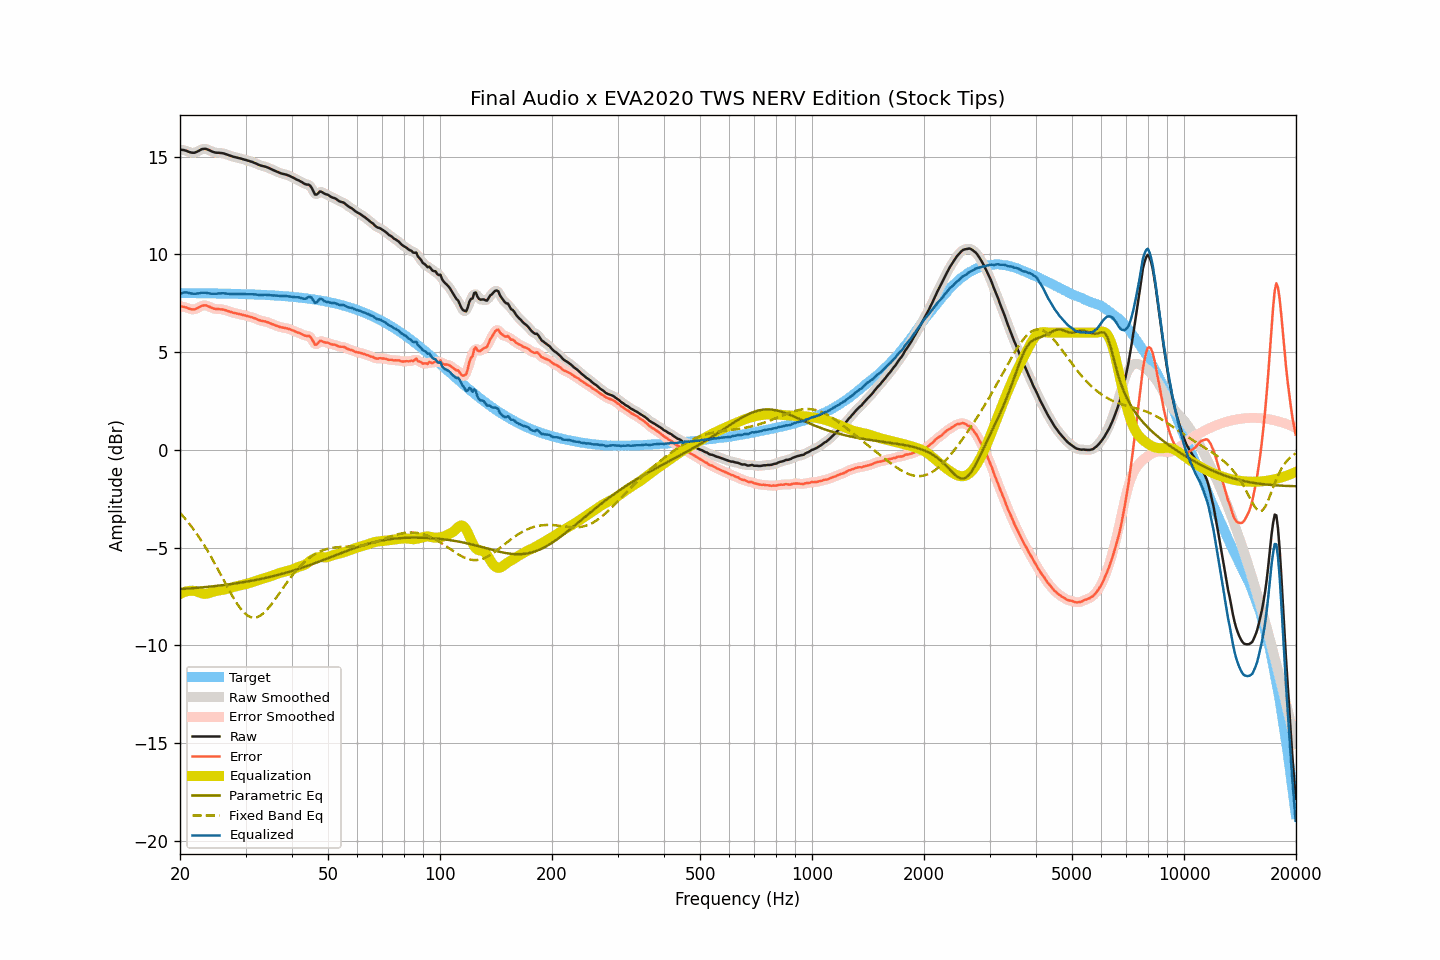

The data file committed next to this chart (first rows):
frequency, raw, smoothed, error, error_smoothed, equalization, parametric_eq, fixed_band_eq, equalized_raw, equalized_smoothed, target
20.00, 15.36, 15.36, 7.33, 7.33, -7.38, -7.13, -3.22, 7.98, 7.98, 8.02
20.20, 15.36, 15.36, 7.33, 7.33, -7.34, -7.12, -3.32, 8.02, 8.02, 8.02
20.40, 15.35, 15.35, 7.32, 7.32, -7.30, -7.12, -3.41, 8.05, 8.05, 8.02
20.61, 15.33, 15.33, 7.30, 7.31, -7.27, -7.11, -3.50, 8.06, 8.06, 8.02
20.81, 15.31, 15.30, 7.28, 7.28, -7.24, -7.11, -3.60, 8.06, 8.06, 8.02
21.02, 15.27, 15.27, 7.25, 7.25, -7.23, -7.10, -3.70, 8.04, 8.04, 8.02
21.23, 15.24, 15.24, 7.22, 7.22, -7.22, -7.09, -3.80, 8.02, 8.02, 8.02
21.44, 15.22, 15.22, 7.20, 7.20, -7.21, -7.09, -3.91, 8.00, 8.00, 8.02
21.66, 15.21, 15.21, 7.19, 7.19, -7.21, -7.08, -4.02, 8.00, 7.99, 8.02
21.87, 15.21, 15.21, 7.19, 7.20, -7.22, -7.07, -4.13, 7.99, 7.99, 8.02
22.09, 15.24, 15.24, 7.22, 7.22, -7.24, -7.07, -4.25, 8.00, 8.00, 8.02
22.31, 15.28, 15.28, 7.26, 7.26, -7.27, -7.06, -4.37, 8.01, 8.01, 8.02
22.54, 15.32, 15.32, 7.30, 7.31, -7.30, -7.05, -4.49, 8.01, 8.02, 8.02
22.76, 15.37, 15.36, 7.35, 7.35, -7.33, -7.05, -4.62, 8.03, 8.03, 8.01
22.99, 15.40, 15.39, 7.38, 7.38, -7.36, -7.04, -4.74, 8.04, 8.04, 8.01
23.22, 15.41, 15.41, 7.39, 7.40, -7.37, -7.03, -4.87, 8.04, 8.04, 8.01
23.45, 15.41, 15.40, 7.40, 7.39, -7.37, -7.02, -5.01, 8.04, 8.03, 8.01
23.69, 15.38, 15.38, 7.37, 7.37, -7.36, -7.01, -5.15, 8.02, 8.02, 8.01
23.92, 15.35, 15.35, 7.34, 7.34, -7.33, -7.01, -5.28, 8.01, 8.01, 8.01
24.16, 15.31, 15.31, 7.30, 7.30, -7.31, -7.00, -5.43, 8.00, 8.00, 8.01
24.40, 15.27, 15.27, 7.26, 7.26, -7.28, -6.99, -5.57, 7.99, 7.99, 8.01
24.65, 15.24, 15.24, 7.23, 7.23, -7.25, -6.98, -5.72, 7.98, 7.98, 8.01
24.89, 15.22, 15.22, 7.21, 7.21, -7.23, -6.97, -5.87, 7.98, 7.99, 8.00
25.14, 15.21, 15.21, 7.20, 7.21, -7.21, -6.96, -6.02, 7.99, 7.99, 8.00
25.39, 15.21, 15.20, 7.21, 7.20, -7.20, -6.95, -6.18, 8.01, 8.00, 8.00
25.65, 15.20, 15.20, 7.20, 7.20, -7.19, -6.94, -6.33, 8.01, 8.01, 8.00
25.91, 15.19, 15.19, 7.19, 7.19, -7.18, -6.93, -6.49, 8.01, 8.01, 8.00
26.16, 15.18, 15.17, 7.18, 7.17, -7.16, -6.92, -6.64, 8.01, 8.01, 8.00
26.43, 15.15, 15.15, 7.15, 7.15, -7.14, -6.91, -6.80, 8.00, 8.00, 8.00
26.69, 15.12, 15.12, 7.12, 7.13, -7.12, -6.90, -6.95, 7.99, 8.00, 7.99
26.96, 15.09, 15.09, 7.10, 7.09, -7.10, -6.89, -7.10, 7.99, 7.99, 7.99
27.23, 15.06, 15.06, 7.07, 7.07, -7.07, -6.88, -7.25, 7.98, 7.98, 7.99
27.50, 15.03, 15.03, 7.04, 7.04, -7.05, -6.87, -7.40, 7.98, 7.98, 7.99
27.77, 15.01, 15.01, 7.02, 7.02, -7.03, -6.86, -7.54, 7.98, 7.98, 7.99
28.05, 14.99, 14.99, 7.00, 7.00, -7.00, -6.84, -7.68, 7.98, 7.98, 7.98
28.33, 14.97, 14.97, 6.98, 6.98, -6.98, -6.83, -7.81, 7.98, 7.98, 7.98
28.62, 14.95, 14.95, 6.97, 6.97, -6.96, -6.82, -7.94, 7.98, 7.98, 7.98
28.90, 14.93, 14.93, 6.95, 6.95, -6.95, -6.81, -8.05, 7.98, 7.98, 7.98
29.19, 14.91, 14.90, 6.93, 6.93, -6.93, -6.79, -8.16, 7.98, 7.98, 7.98
29.48, 14.88, 14.88, 6.90, 6.91, -6.91, -6.78, -8.25, 7.97, 7.97, 7.97
29.78, 14.86, 14.86, 6.89, 6.89, -6.89, -6.77, -8.34, 7.97, 7.97, 7.97
30.08, 14.84, 14.83, 6.87, 6.87, -6.87, -6.75, -8.41, 7.97, 7.97, 7.97
30.38, 14.81, 14.81, 6.84, 6.84, -6.85, -6.74, -8.48, 7.96, 7.96, 7.97
30.68, 14.79, 14.79, 6.82, 6.82, -6.82, -6.72, -8.52, 7.96, 7.96, 7.96
30.99, 14.76, 14.76, 6.80, 6.80, -6.80, -6.71, -8.56, 7.96, 7.96, 7.96
31.30, 14.74, 14.73, 6.78, 6.78, -6.77, -6.69, -8.58, 7.97, 7.96, 7.96
31.61, 14.70, 14.70, 6.74, 6.75, -6.74, -6.68, -8.59, 7.96, 7.96, 7.95
31.93, 14.67, 14.66, 6.72, 6.71, -6.71, -6.66, -8.58, 7.96, 7.95, 7.95
32.24, 14.63, 14.63, 6.68, 6.68, -6.68, -6.65, -8.56, 7.94, 7.94, 7.95
32.57, 14.59, 14.59, 6.64, 6.65, -6.66, -6.63, -8.52, 7.93, 7.93, 7.94
32.89, 14.56, 14.56, 6.62, 6.62, -6.63, -6.61, -8.48, 7.92, 7.93, 7.94
33.22, 14.54, 14.54, 6.60, 6.60, -6.61, -6.59, -8.42, 7.93, 7.93, 7.94
33.55, 14.52, 14.52, 6.58, 6.58, -6.58, -6.58, -8.36, 7.93, 7.93, 7.93
33.89, 14.50, 14.49, 6.57, 6.57, -6.56, -6.56, -8.28, 7.94, 7.94, 7.93
34.23, 14.47, 14.47, 6.54, 6.54, -6.53, -6.54, -8.19, 7.93, 7.93, 7.92
34.57, 14.44, 14.44, 6.52, 6.52, -6.51, -6.52, -8.10, 7.93, 7.93, 7.92
34.92, 14.40, 14.40, 6.48, 6.48, -6.48, -6.50, -8.00, 7.92, 7.92, 7.91
35.27, 14.36, 14.36, 6.45, 6.45, -6.45, -6.48, -7.89, 7.91, 7.91, 7.91
35.62, 14.32, 14.32, 6.41, 6.41, -6.42, -6.46, -7.78, 7.90, 7.90, 7.91
35.97, 14.29, 14.28, 6.39, 6.38, -6.38, -6.44, -7.67, 7.90, 7.90, 7.90
... 635 more rows
